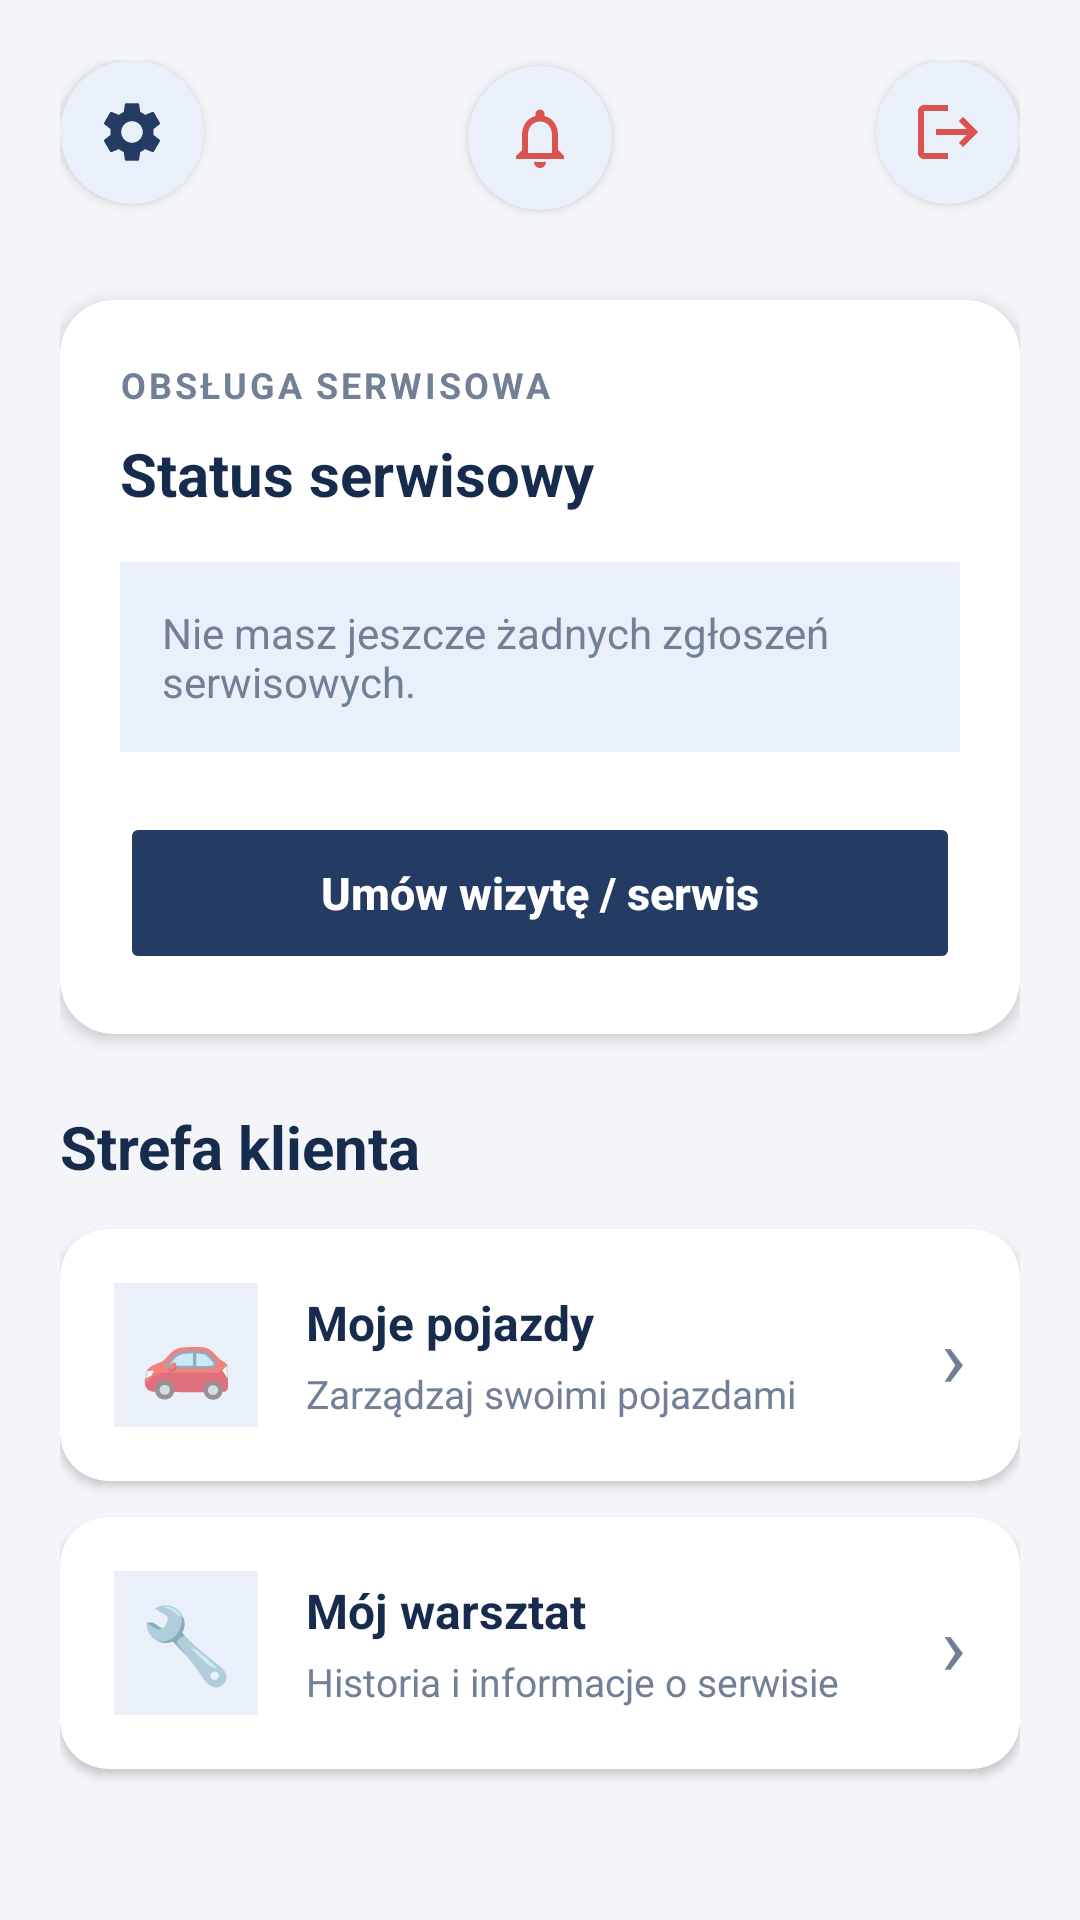

Android layout source for this screen:
<!-- AndroidManifest.xml: application theme Theme.SerwisSamochodowy -->
<!-- res/layout/activity_main.xml -->
<?xml version="1.0" encoding="utf-8"?>
<ScrollView xmlns:android="http://schemas.android.com/apk/res/android"
    xmlns:app="http://schemas.android.com/apk/res-auto"
    android:layout_width="match_parent"
    android:layout_height="match_parent"
    android:background="@color/screen_background"
    android:fillViewport="true"
    android:clipToPadding="false">

    <LinearLayout
        android:layout_width="match_parent"
        android:layout_height="wrap_content"
        android:orientation="vertical"
        android:padding="20dp">

        
        <RelativeLayout
            android:layout_width="match_parent"
            android:layout_height="52dp"
            android:layout_marginBottom="28dp">

            <ImageButton
                android:id="@+id/btnSettings"
                android:layout_width="48dp"
                android:layout_height="48dp"
                android:layout_alignParentStart="true"
                android:background="@drawable/bg_menu_icon"
                android:src="@drawable/ic_settings_24"
                android:contentDescription="@string/settings"
                android:padding="12dp"
                android:scaleType="fitCenter"
                android:elevation="2dp" />

            <ImageButton
                android:id="@+id/btnNotifications"
                android:layout_width="48dp"
                android:layout_height="48dp"
                android:layout_centerInParent="true"
                android:background="@drawable/bg_menu_icon"
                android:src="@drawable/ic_notifications_24"
                android:contentDescription="@string/notifications"
                android:padding="12dp"
                android:scaleType="fitCenter"
                android:elevation="2dp" />

            <ImageButton
                android:id="@+id/btnLogout"
                android:layout_width="48dp"
                android:layout_height="48dp"
                android:layout_alignParentEnd="true"
                android:background="@drawable/bg_menu_icon"
                android:src="@drawable/ic_logout_24"
                android:contentDescription="@string/logout"
                android:padding="12dp"
                android:scaleType="fitCenter"
                android:elevation="2dp" />

        </RelativeLayout>

        
        <androidx.cardview.widget.CardView
            android:layout_width="match_parent"
            android:layout_height="wrap_content"
            android:layout_marginBottom="24dp"
            app:cardCornerRadius="18dp"
            app:cardElevation="3dp"
            app:cardBackgroundColor="@color/card_background">

            <LinearLayout
                android:layout_width="match_parent"
                android:layout_height="wrap_content"
                android:orientation="vertical"
                android:padding="20dp">

                <TextView
                    android:layout_width="match_parent"
                    android:layout_height="wrap_content"
                    android:text="@string/header_service_section"
                    android:textColor="@color/secondary_text"
                    android:textSize="12sp"
                    android:textStyle="bold"
                    android:letterSpacing="0.08" />

                <TextView
                    android:layout_width="match_parent"
                    android:layout_height="wrap_content"
                    android:layout_marginTop="8dp"
                    android:layout_marginBottom="16dp"
                    android:text="@string/header_service_status"
                    android:textColor="@color/primary_text"
                    android:textSize="20sp"
                    android:textStyle="bold" />

                
                <TextView
                    android:id="@+id/tvNoServiceRequest"
                    android:layout_width="match_parent"
                    android:layout_height="wrap_content"
                    android:background="@color/icon_background"
                    android:padding="14dp"
                    android:text="@string/no_service_requests"
                    android:textColor="@color/secondary_text"
                    android:textSize="14sp" />

                
                <androidx.recyclerview.widget.RecyclerView
                    android:id="@+id/rvServiceRequests"
                    android:layout_width="match_parent"
                    android:layout_height="wrap_content"
                    android:clipToPadding="false"
                    android:nestedScrollingEnabled="false"
                    android:overScrollMode="never" />



                
                <Button
                    android:id="@+id/btnBookVisit"
                    android:layout_width="match_parent"
                    android:layout_height="54dp"
                    android:layout_marginTop="20dp"
                    android:backgroundTint="@color/brand_navy"
                    android:text="@string/button_schedule_service"
                    android:textAllCaps="false"
                    android:textColor="@color/white"
                    android:textSize="15sp"
                    android:textStyle="bold"
                    android:stateListAnimator="@null" />

            </LinearLayout>

        </androidx.cardview.widget.CardView>

        
        <TextView
            android:layout_width="match_parent"
            android:layout_height="wrap_content"
            android:layout_marginBottom="14dp"
            android:text="@string/header_client_menu"
            android:textColor="@color/primary_text"
            android:textSize="20sp"
            android:textStyle="bold" />

        
        <androidx.cardview.widget.CardView
            android:id="@+id/btnVehicles"
            android:layout_width="match_parent"
            android:layout_height="wrap_content"
            android:layout_marginBottom="12dp"
            android:clickable="true"
            android:focusable="true"
            android:foreground="?attr/selectableItemBackground"
            app:cardCornerRadius="16dp"
            app:cardElevation="2dp"
            app:cardBackgroundColor="@color/card_background">

            <LinearLayout
                android:layout_width="match_parent"
                android:layout_height="wrap_content"
                android:orientation="horizontal"
                android:gravity="center_vertical"
                android:padding="18dp">

                <TextView
                    android:layout_width="48dp"
                    android:layout_height="48dp"
                    android:background="@color/icon_background"
                    android:gravity="center"
                    android:text="🚗"
                    android:textSize="25sp" />

                <LinearLayout
                    android:layout_width="0dp"
                    android:layout_height="wrap_content"
                    android:layout_marginStart="16dp"
                    android:layout_weight="1"
                    android:orientation="vertical">

                    <TextView
                        android:layout_width="match_parent"
                        android:layout_height="wrap_content"
                        android:text="@string/menu_my_vehicles"
                        android:textColor="@color/primary_text"
                        android:textSize="16sp"
                        android:textStyle="bold" />

                    <TextView
                        android:layout_width="match_parent"
                        android:layout_height="wrap_content"
                        android:layout_marginTop="4dp"
                        android:text="@string/menu_my_vehicles_info"
                        android:textColor="@color/secondary_text"
                        android:textSize="13sp" />

                </LinearLayout>

                <TextView
                    android:layout_width="wrap_content"
                    android:layout_height="wrap_content"
                    android:text="›"
                    android:textColor="@color/secondary_text"
                    android:textSize="28sp" />

            </LinearLayout>

        </androidx.cardview.widget.CardView>

        
        <androidx.cardview.widget.CardView
            android:id="@+id/btnWorkshop"
            android:layout_width="match_parent"
            android:layout_height="wrap_content"
            android:layout_marginBottom="20dp"
            android:clickable="true"
            android:focusable="true"
            android:foreground="?attr/selectableItemBackground"
            app:cardCornerRadius="16dp"
            app:cardElevation="2dp"
            app:cardBackgroundColor="@color/card_background">

            <LinearLayout
                android:layout_width="match_parent"
                android:layout_height="wrap_content"
                android:orientation="horizontal"
                android:gravity="center_vertical"
                android:padding="18dp">

                <TextView
                    android:layout_width="48dp"
                    android:layout_height="48dp"
                    android:background="@color/icon_background"
                    android:gravity="center"
                    android:text="🔧"
                    android:textSize="25sp" />

                <LinearLayout
                    android:layout_width="0dp"
                    android:layout_height="wrap_content"
                    android:layout_marginStart="16dp"
                    android:layout_weight="1"
                    android:orientation="vertical">

                    <TextView
                        android:layout_width="match_parent"
                        android:layout_height="wrap_content"
                        android:text="@string/menu_my_workshop"
                        android:textColor="@color/primary_text"
                        android:textSize="16sp"
                        android:textStyle="bold" />

                    <TextView
                        android:layout_width="match_parent"
                        android:layout_height="wrap_content"
                        android:layout_marginTop="4dp"
                        android:text="@string/menu_my_workshops_info"
                        android:textColor="@color/secondary_text"
                        android:textSize="13sp" />

                </LinearLayout>

                <TextView
                    android:layout_width="wrap_content"
                    android:layout_height="wrap_content"
                    android:text="›"
                    android:textColor="@color/secondary_text"
                    android:textSize="28sp" />

            </LinearLayout>

        </androidx.cardview.widget.CardView>

    </LinearLayout>

</ScrollView>
<!-- resources referenced by this layout -->
<resources>
  <color name="brand_navy">#243B64</color>
  <color name="card_background">#FFFFFF</color>
  <color name="icon_background">#EAF0FA</color>
  <color name="primary_text">#172B4D</color>
  <color name="screen_background">#F3F5F9</color>
  <color name="secondary_text">#718096</color>
  <color name="white">#FFFFFFFF</color>
  <!-- drawable bg_menu_icon (drawable) -->
  <?xml version="1.0" encoding="utf-8"?>
  <shape xmlns:android="http://schemas.android.com/apk/res/android"
      android:shape="oval">
  
      <solid android:color="@color/icon_background" />
  
  </shape>
  <!-- drawable ic_logout_24 (drawable) -->
  <vector xmlns:android="http://schemas.android.com/apk/res/android" android:autoMirrored="true" android:height="48dp" android:tint="#D9534F" android:viewportHeight="24" android:viewportWidth="24" android:width="48dp">
        
      <path android:fillColor="@android:color/white" android:pathData="M17,7l-1.41,1.41L18.17,11H8v2h10.17l-2.58,2.58L17,17l5,-5zM4,5h8V3H4c-1.1,0 -2,0.9 -2,2v14c0,1.1 0.9,2 2,2h8v-2H4V5z"/>
      
  </vector>
  <!-- drawable ic_notifications_24 (drawable) -->
  <vector xmlns:android="http://schemas.android.com/apk/res/android" android:height="48dp" android:tint="#D9534F" android:viewportHeight="24" android:viewportWidth="24" android:width="48dp">
        
      <path android:fillColor="@android:color/white" android:pathData="M12,22c1.1,0 2,-0.9 2,-2h-4c0,1.1 0.9,2 2,2zM18,16v-5c0,-3.07 -1.63,-5.64 -4.5,-6.32L13.5,4c0,-0.83 -0.67,-1.5 -1.5,-1.5s-1.5,0.67 -1.5,1.5v0.68C7.64,5.36 6,7.92 6,11v5l-2,2v1h16v-1l-2,-2zM16,17L8,17v-6c0,-2.48 1.51,-4.5 4,-4.5s4,2.02 4,4.5v6z"/>
      
  </vector>
  <string name="button_schedule_service">Umów wizytę / serwis</string>
  <string name="header_client_menu">Strefa klienta</string>
  <string name="header_service_section">OBSŁUGA SERWISOWA</string>
  <string name="header_service_status">Status serwisowy</string>
  <string name="logout">Wyloguj</string>
  <string name="menu_my_vehicles">Moje pojazdy</string>
  <string name="menu_my_vehicles_info">Zarządzaj swoimi pojazdami</string>
  <string name="menu_my_workshop">Mój warsztat</string>
  <string name="menu_my_workshops_info">Historia i informacje o serwisie</string>
  <string name="no_service_requests">Nie masz jeszcze żadnych zgłoszeń serwisowych.</string>
  <string name="notifications">Powiadomienia</string>
  <string name="settings">Ustawienia</string>
  <style name="Theme.SerwisSamochodowy" parent="Theme.MaterialComponents.DayNight.DarkActionBar">
  
          <item name="colorPrimary">@color/brand_navy</item>
          <item name="colorPrimaryVariant">@color/brand_navy_dark</item>
          <item name="colorOnPrimary">@color/white</item>
  
          <item name="colorSecondary">@color/brand_navy</item>
          <item name="colorSecondaryVariant">@color/brand_navy_dark</item>
          <item name="colorOnSecondary">@color/white</item>
  
          <item name="android:statusBarColor">@color/brand_navy_dark</item>
          <item name="android:navigationBarColor">@color/screen_background</item>
  
      </style>
  <color name="brand_navy_dark">#172B4D</color>
</resources>
